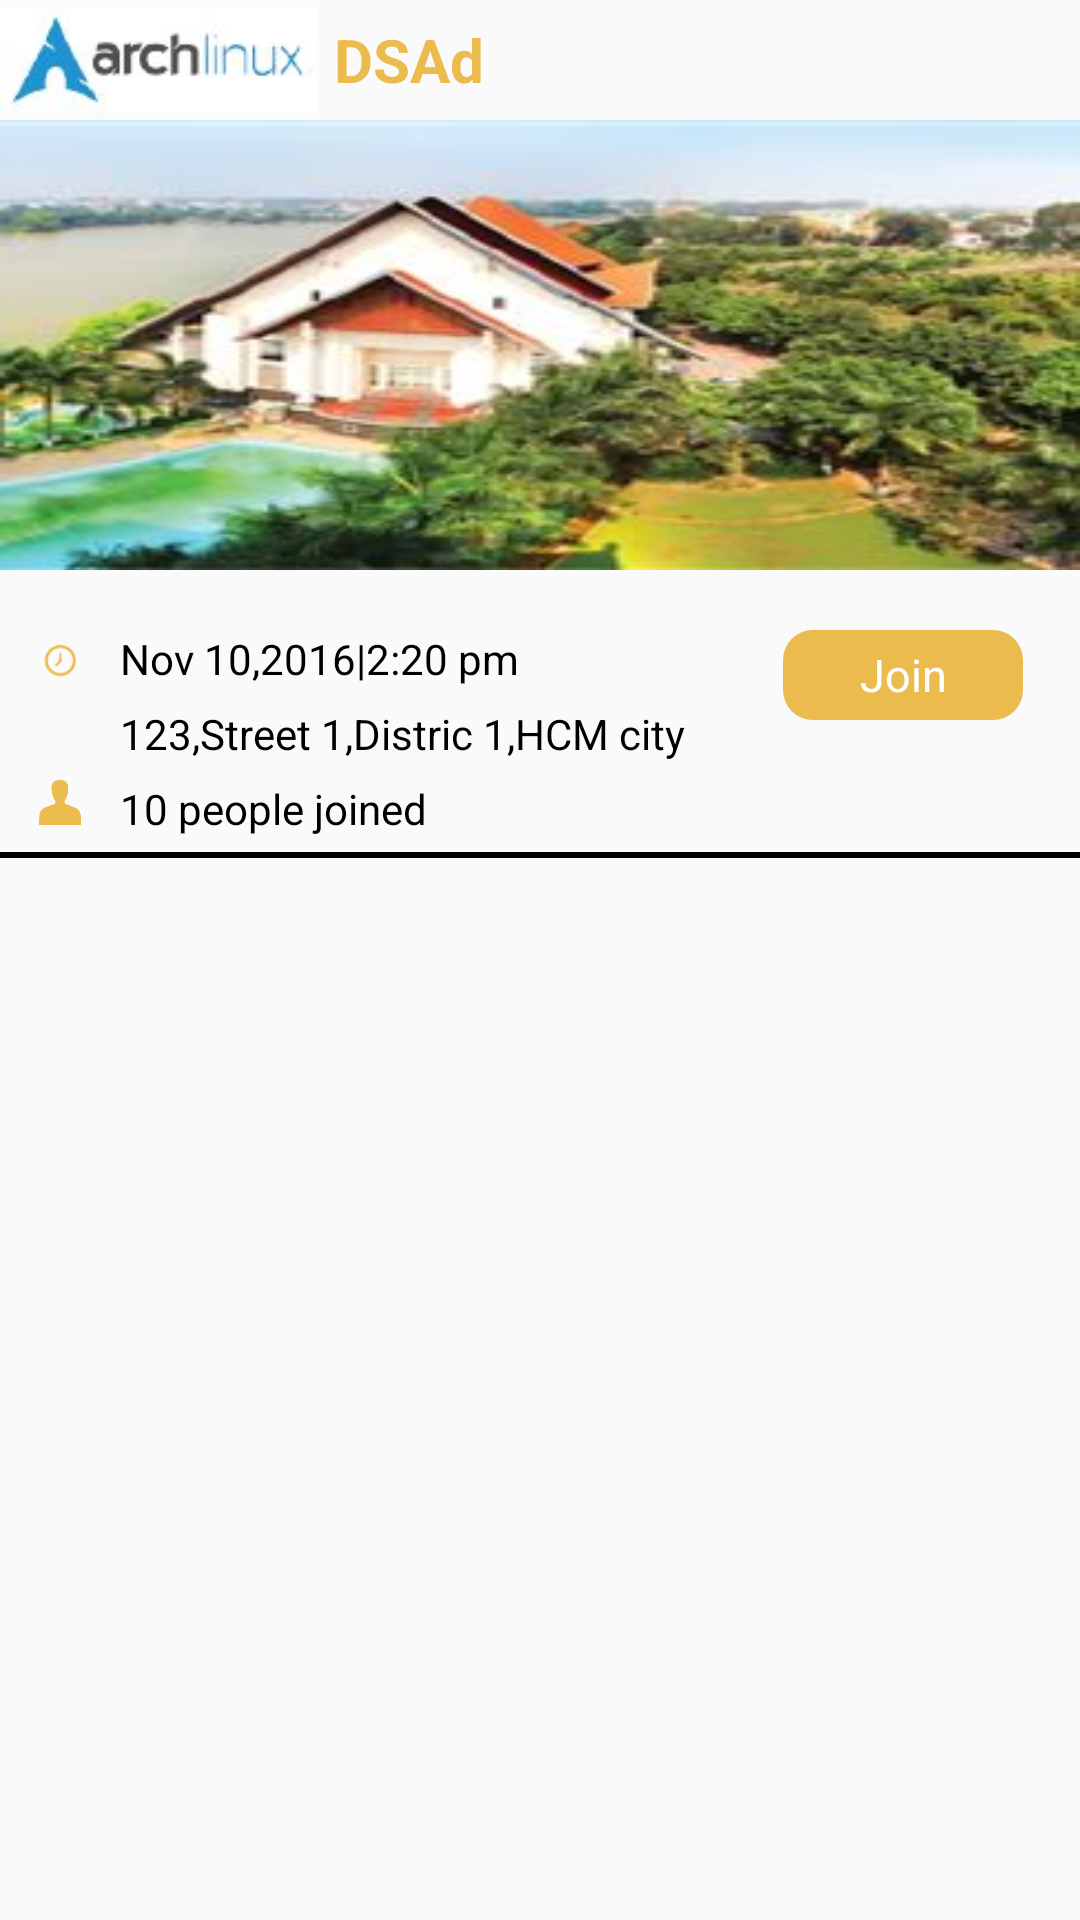

The Android layout XML behind this screen, and the referenced resources:
<!-- AndroidManifest.xml: application theme AppTheme -->
<!-- res/layout/itemevent.xml -->
<?xml version="1.0" encoding="utf-8"?>
<LinearLayout xmlns:android="http://schemas.android.com/apk/res/android"
    android:layout_width="match_parent"
    android:layout_height="wrap_content"
    android:orientation="vertical">

    <LinearLayout
        android:layout_width="match_parent"
        android:layout_height="wrap_content"
        android:orientation="horizontal"
        android:weightSum="5">

        <ImageView
            android:id="@+id/img_event_logo"
            android:layout_width="0dp"
            android:layout_height="40dp"
            android:layout_weight="1.5"
            android:src="@drawable/iconlogo" />

        <TextView
            android:id="@+id/txt_event_title"
            android:layout_width="0dp"
            android:layout_height="match_parent"
            android:layout_marginLeft="5dp"
            android:layout_weight="3.5"
            android:gravity="left|center"
            android:text="DSAd"
            android:textColor="@color/colorBSN"
            android:textSize="@dimen/text_size_header"
            android:textStyle="bold" />
    </LinearLayout>


    <ImageView
        android:id="@+id/img_event_poster"
        android:layout_width="match_parent"
        android:layout_height="150dp"
        android:scaleType="fitXY"
        android:src="@drawable/iconproject" />

    <LinearLayout
        android:layout_width="match_parent"
        android:layout_height="wrap_content"
        android:layout_marginTop="20dp"
        android:orientation="horizontal"
        android:weightSum="4">

        <LinearLayout
            android:layout_width="0dp"
            android:layout_height="wrap_content"
            android:layout_marginLeft="10dp"
            android:layout_weight="3"
            android:orientation="vertical">

            <TableLayout
                android:layout_width="wrap_content"
                android:layout_height="wrap_content">

                <TableRow>

                    <ImageView
                        android:layout_width="20dp"
                        android:layout_height="20dp"
                        android:src="@drawable/icontime" />

                    <TextView
                        android:id="@+id/txt_event_time"
                        android:layout_width="wrap_content"
                        android:layout_height="wrap_content"
                        android:layout_marginLeft="10dp"
                        android:text="Nov 10,2016|2:20 pm"
                        android:textColor="@color/black" />
                </TableRow>

                <TableRow android:layout_marginTop="5dp">

                    <ImageView
                        android:layout_width="20dp"
                        android:layout_height="20dp"
                        android:src="@drawable/map" />

                    <TextView
                        android:id="@+id/txt_event_address"
                        android:layout_width="wrap_content"
                        android:layout_height="wrap_content"
                        android:layout_marginLeft="10dp"
                        android:text="123,Street 1,Distric 1,HCM city"
                        android:textColor="@color/black" />
                </TableRow>

                <TableRow android:layout_marginTop="5dp">

                    <ImageView
                        android:layout_width="15dp"
                        android:layout_height="15dp"
                        android:src="@drawable/icon_user" />

                    <TextView
                        android:id="@+id/txt_event_numberOfChoice"
                        android:layout_width="wrap_content"
                        android:layout_height="wrap_content"
                        android:layout_marginLeft="10dp"
                        android:text="10 people joined"
                        android:textColor="@color/black" />
                </TableRow>
            </TableLayout>

        </LinearLayout>

        <LinearLayout
            android:layout_width="0dp"
            android:layout_height="match_parent"
            android:layout_marginRight="15dp"
            android:layout_weight="1">

            <TextView
                android:id="@+id/txtJoin"
                android:layout_width="80dp"
                android:layout_height="30dp"
                android:background="@drawable/boder_button"
                android:gravity="center"
                android:text="@string/join"
                android:textColor="#ffffff"
                android:textSize="15dp" />
        </LinearLayout>

    </LinearLayout>

    <View
        android:layout_width="match_parent"
        android:layout_height="2dp"
        android:layout_marginTop="5dp"
        android:background="@color/black" />
</LinearLayout>
<!-- resources referenced by this layout -->
<resources>
  <color name="black">#000000</color>
  <color name="colorBSN">#ebbb4e</color>
  <dimen name="text_size_header">20dp</dimen>
  <!-- drawable boder_button (drawable) -->
  <?xml version="1.0" encoding="utf-8"?>
  <shape xmlns:android="http://schemas.android.com/apk/res/android"
      android:shape="rectangle">
  
      <corners android:radius="10dp" />
      <gradient
          android:angle="90"
          android:centerColor="@color/colorBSN"
          android:endColor="@color/colorBSN"
          android:startColor="@color/colorBSN" />
  </shape>
  <!-- drawable icon_user: png bitmap (drawable, 8622 bytes) -->
  <!-- drawable iconlogo: jpg bitmap (drawable, 2397 bytes) -->
  <!-- drawable iconproject: jpg bitmap (drawable, 14475 bytes) -->
  <!-- drawable icontime: png bitmap (drawable, 665 bytes) -->
  <string name="join">Join</string>
  <style name="AppTheme" parent="Theme.AppCompat.Light.DarkActionBar">
          
          <item name="colorPrimary">@color/colorPrimary</item>
          <item name="colorPrimaryDark">@color/colorPrimaryDark</item>
          <item name="colorAccent">@color/colorAccent</item>
          <item name="windowActionBar">false</item>
          <item name="windowNoTitle">true</item>
  
      </style>
  <color name="colorPrimary">#606060</color>
  <color name="colorPrimaryDark">#0B0E0E</color>
  <color name="colorAccent">#000</color>
</resources>
